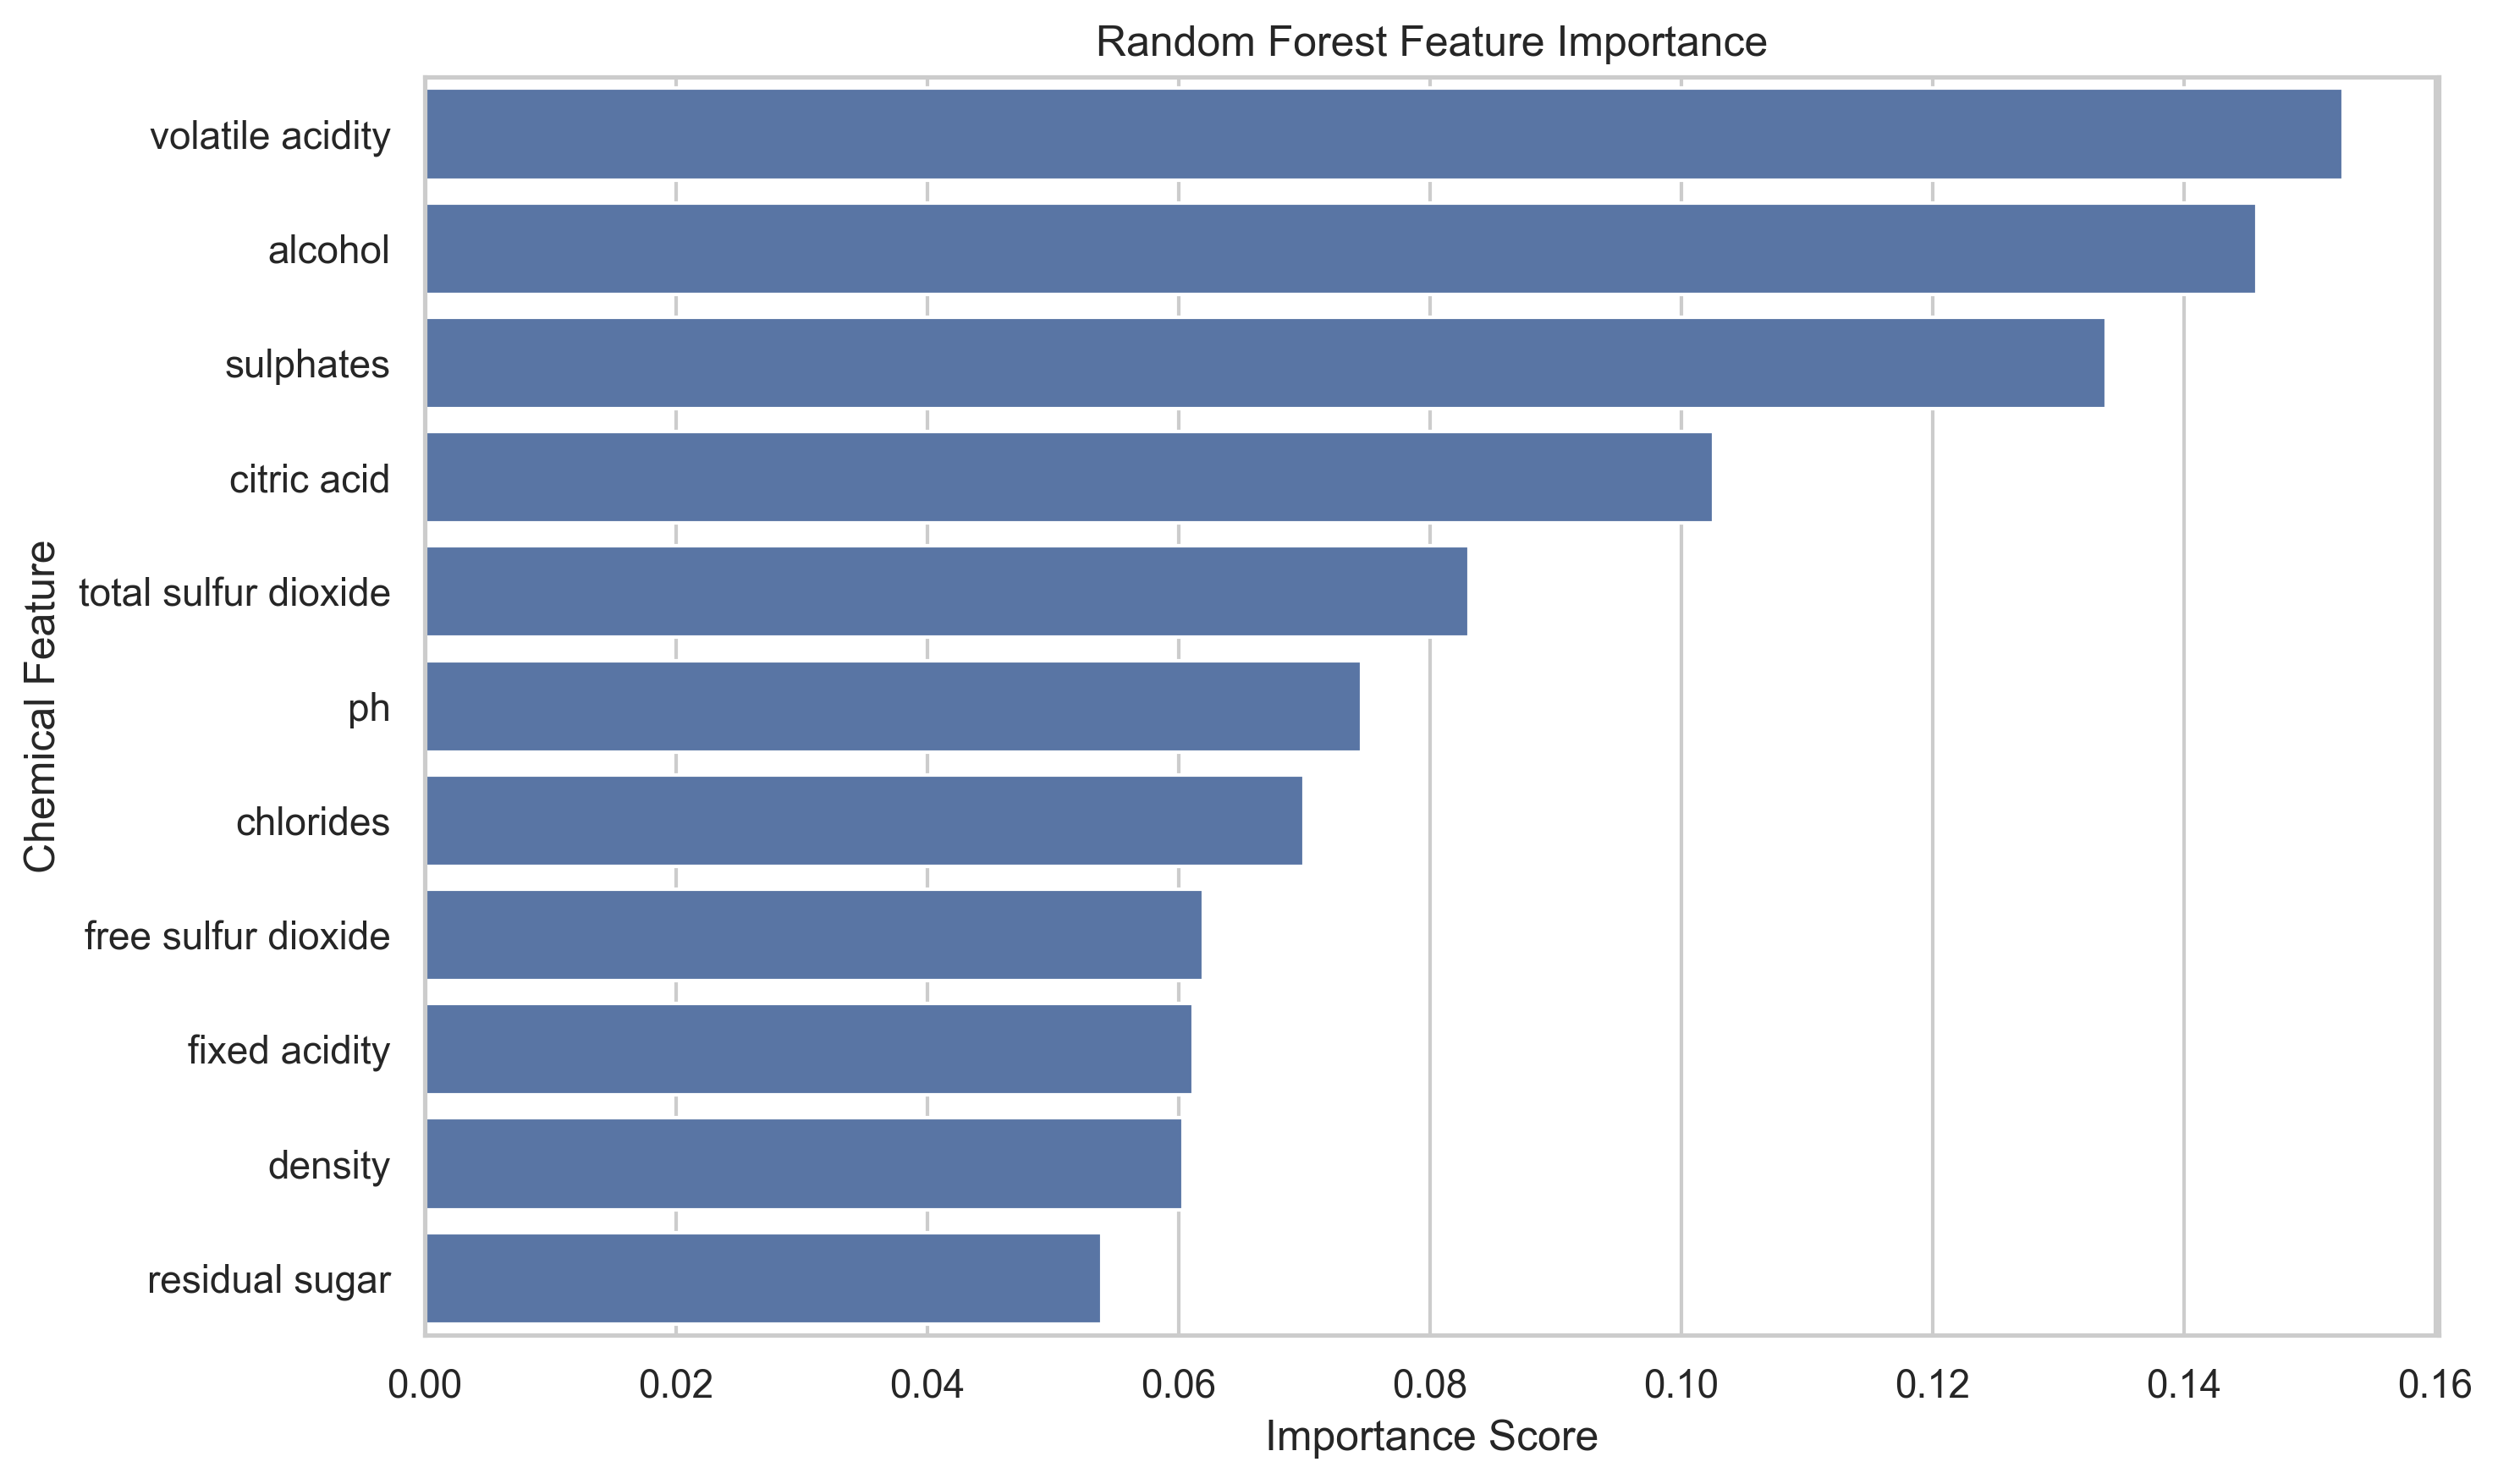

Source data for this figure (header and first rows):
Feature, Importance
volatile acidity, 0.1527
alcohol, 0.1458
sulphates, 0.1339
citric acid, 0.1026
total sulfur dioxide, 0.08313
ph, 0.07454
chlorides, 0.07001
free sulfur dioxide, 0.06196
fixed acidity, 0.06116
density, 0.06034
residual sugar, 0.05391
